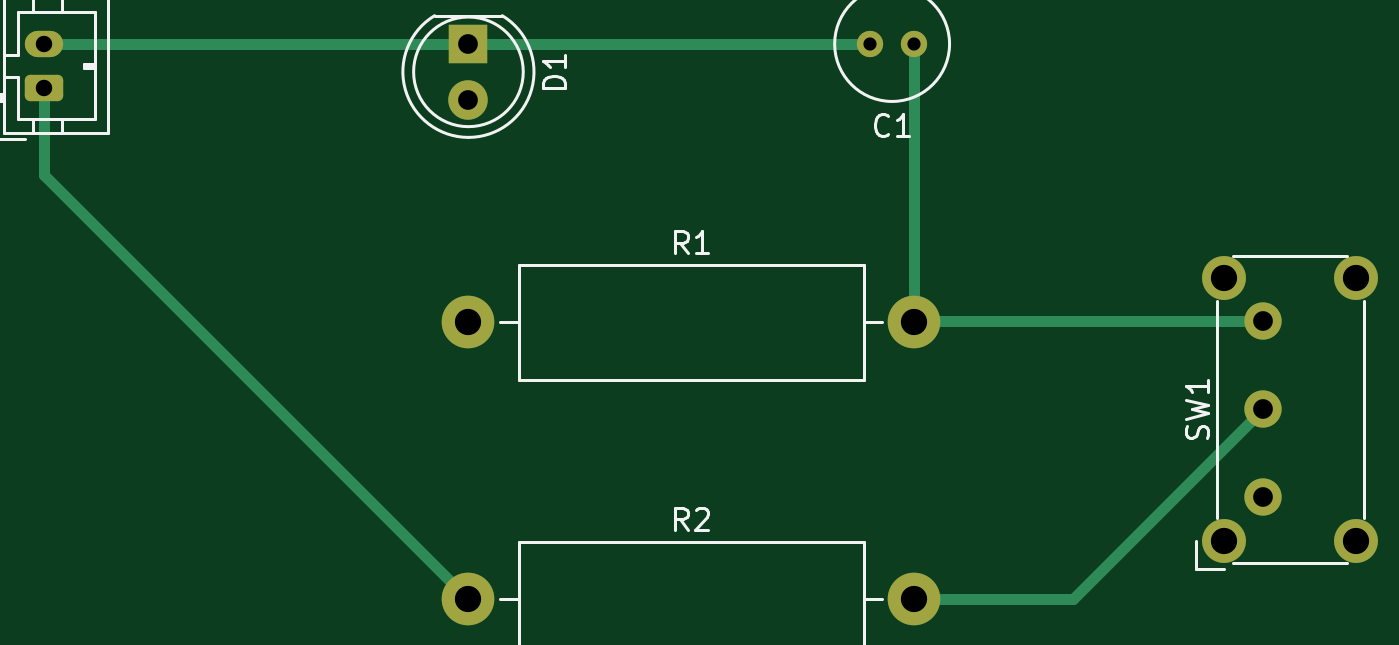
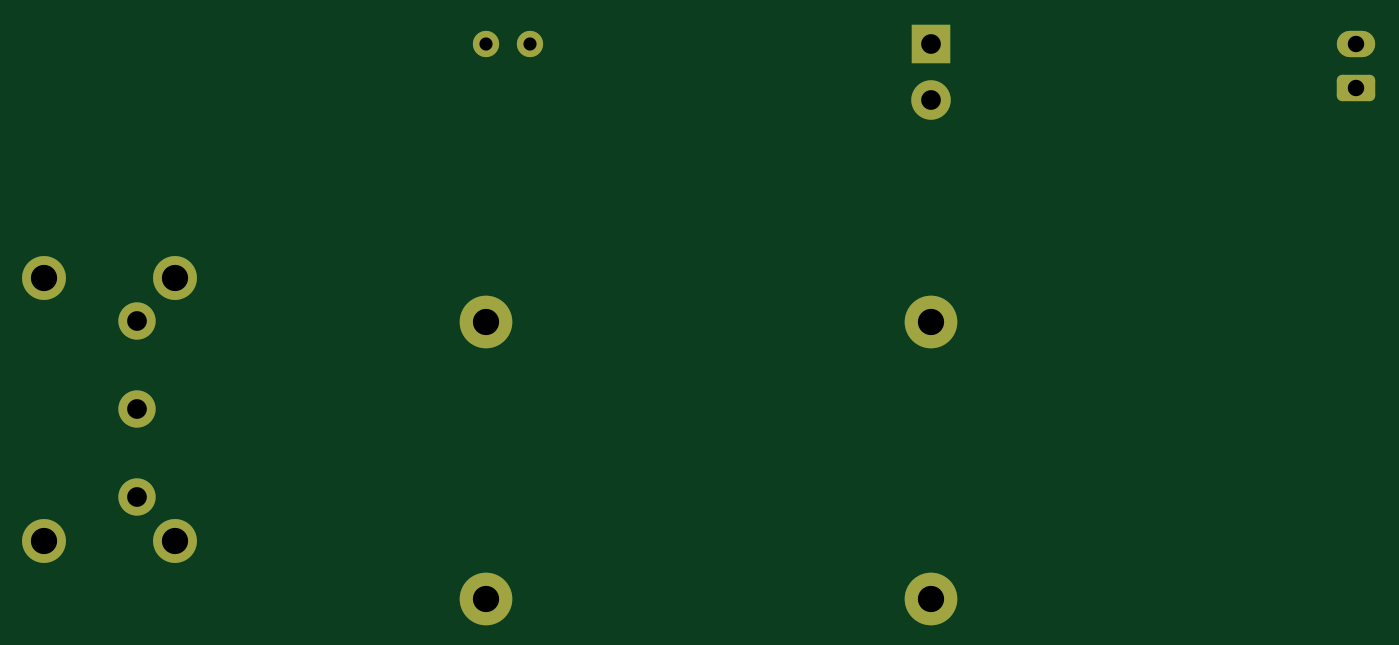
Circuit board: 11 layer files. Board 59.8 x 25.4 mm.
- bottom_copper: lab4e1-B_Cu.gbr (2663 bytes)
- bottom_mask: lab4e1-B_Mask.gbr (1878 bytes)
- paste: lab4e1-B_Paste.gbr (455 bytes)
- bottom_silk: lab4e1-B_Silkscreen.gbr (456 bytes)
- outline: lab4e1-Edge_Cuts.gbr (428 bytes)
- top_copper: lab4e1-F_Cu.gbr (3432 bytes)
- top_mask: lab4e1-F_Mask.gbr (1878 bytes)
- paste: lab4e1-F_Paste.gbr (455 bytes)
- top_silk: lab4e1-F_Silkscreen.gbr (6535 bytes)
- drill: lab4e1-NPTH.drl (274 bytes)
- drill: lab4e1-PTH.drl (747 bytes)

=== bottom_copper: lab4e1-B_Cu.gbr (2663 bytes, source withheld) ===
=== bottom_mask: lab4e1-B_Mask.gbr (1878 bytes, source withheld) ===
=== paste: lab4e1-B_Paste.gbr ===
%TF.GenerationSoftware,KiCad,Pcbnew,(6.0.10)*%
%TF.CreationDate,2023-02-16T14:20:32-08:00*%
%TF.ProjectId,lab4e1,6c616234-6531-42e6-9b69-6361645f7063,rev?*%
%TF.SameCoordinates,Original*%
%TF.FileFunction,Paste,Bot*%
%TF.FilePolarity,Positive*%
%FSLAX46Y46*%
G04 Gerber Fmt 4.6, Leading zero omitted, Abs format (unit mm)*
G04 Created by KiCad (PCBNEW (6.0.10)) date 2023-02-16 14:20:32*
%MOMM*%
%LPD*%
G01*
G04 APERTURE LIST*
G04 APERTURE END LIST*
M02*

=== bottom_silk: lab4e1-B_Silkscreen.gbr ===
%TF.GenerationSoftware,KiCad,Pcbnew,(6.0.10)*%
%TF.CreationDate,2023-02-16T14:20:32-08:00*%
%TF.ProjectId,lab4e1,6c616234-6531-42e6-9b69-6361645f7063,rev?*%
%TF.SameCoordinates,Original*%
%TF.FileFunction,Legend,Bot*%
%TF.FilePolarity,Positive*%
%FSLAX46Y46*%
G04 Gerber Fmt 4.6, Leading zero omitted, Abs format (unit mm)*
G04 Created by KiCad (PCBNEW (6.0.10)) date 2023-02-16 14:20:32*
%MOMM*%
%LPD*%
G01*
G04 APERTURE LIST*
G04 APERTURE END LIST*
M02*

=== outline: lab4e1-Edge_Cuts.gbr ===
%TF.GenerationSoftware,KiCad,Pcbnew,(6.0.10)*%
%TF.CreationDate,2023-02-16T14:20:32-08:00*%
%TF.ProjectId,lab4e1,6c616234-6531-42e6-9b69-6361645f7063,rev?*%
%TF.SameCoordinates,Original*%
%TF.FileFunction,Profile,NP*%
%FSLAX46Y46*%
G04 Gerber Fmt 4.6, Leading zero omitted, Abs format (unit mm)*
G04 Created by KiCad (PCBNEW (6.0.10)) date 2023-02-16 14:20:32*
%MOMM*%
%LPD*%
G01*
G04 APERTURE LIST*
G04 APERTURE END LIST*
M02*

=== top_copper: lab4e1-F_Cu.gbr ===
%TF.GenerationSoftware,KiCad,Pcbnew,(6.0.10)*%
%TF.CreationDate,2023-02-16T14:20:32-08:00*%
%TF.ProjectId,lab4e1,6c616234-6531-42e6-9b69-6361645f7063,rev?*%
%TF.SameCoordinates,Original*%
%TF.FileFunction,Copper,L1,Top*%
%TF.FilePolarity,Positive*%
%FSLAX46Y46*%
G04 Gerber Fmt 4.6, Leading zero omitted, Abs format (unit mm)*
G04 Created by KiCad (PCBNEW (6.0.10)) date 2023-02-16 14:20:32*
%MOMM*%
%LPD*%
G01*
G04 APERTURE LIST*
G04 Aperture macros list*
%AMRoundRect*
0 Rectangle with rounded corners*
0 $1 Rounding radius*
0 $2 $3 $4 $5 $6 $7 $8 $9 X,Y pos of 4 corners*
0 Add a 4 corners polygon primitive as box body*
4,1,4,$2,$3,$4,$5,$6,$7,$8,$9,$2,$3,0*
0 Add four circle primitives for the rounded corners*
1,1,$1+$1,$2,$3*
1,1,$1+$1,$4,$5*
1,1,$1+$1,$6,$7*
1,1,$1+$1,$8,$9*
0 Add four rect primitives between the rounded corners*
20,1,$1+$1,$2,$3,$4,$5,0*
20,1,$1+$1,$4,$5,$6,$7,0*
20,1,$1+$1,$6,$7,$8,$9,0*
20,1,$1+$1,$8,$9,$2,$3,0*%
G04 Aperture macros list end*
%TA.AperFunction,ComponentPad*%
%ADD10RoundRect,0.250000X0.625000X-0.350000X0.625000X0.350000X-0.625000X0.350000X-0.625000X-0.350000X0*%
%TD*%
%TA.AperFunction,ComponentPad*%
%ADD11O,1.750000X1.200000*%
%TD*%
%TA.AperFunction,ComponentPad*%
%ADD12C,1.200000*%
%TD*%
%TA.AperFunction,ComponentPad*%
%ADD13R,1.800000X1.800000*%
%TD*%
%TA.AperFunction,ComponentPad*%
%ADD14C,1.800000*%
%TD*%
%TA.AperFunction,ComponentPad*%
%ADD15C,2.000000*%
%TD*%
%TA.AperFunction,ComponentPad*%
%ADD16C,1.700000*%
%TD*%
%TA.AperFunction,ComponentPad*%
%ADD17C,2.400000*%
%TD*%
%TA.AperFunction,ComponentPad*%
%ADD18O,2.400000X2.400000*%
%TD*%
%TA.AperFunction,Conductor*%
%ADD19C,0.508000*%
%TD*%
%TA.AperFunction,Conductor*%
%ADD20C,0.250000*%
%TD*%
G04 APERTURE END LIST*
D10*
%TO.P,J1,1,Pin_1*%
%TO.N,Net-(J1-Pad1)*%
X115270000Y-88350000D03*
D11*
%TO.P,J1,2,Pin_2*%
%TO.N,Net-(C1-Pad2)*%
X115270000Y-86350000D03*
%TD*%
D12*
%TO.P,C1,1*%
%TO.N,Net-(C1-Pad1)*%
X154940000Y-86360000D03*
%TO.P,C1,2*%
%TO.N,Net-(C1-Pad2)*%
X152940000Y-86360000D03*
%TD*%
D13*
%TO.P,D1,1,K*%
%TO.N,Net-(C1-Pad2)*%
X134620000Y-86360000D03*
D14*
%TO.P,D1,2,A*%
%TO.N,Net-(D1-Pad2)*%
X134620000Y-88900000D03*
%TD*%
D15*
%TO.P,SW1,*%
%TO.N,*%
X169095000Y-109012500D03*
X175095000Y-109012500D03*
X169095000Y-97012500D03*
X175095000Y-97012500D03*
D16*
%TO.P,SW1,1,A*%
%TO.N,unconnected-(SW1-Pad1)*%
X170845000Y-107012500D03*
%TO.P,SW1,2,B*%
%TO.N,Net-(R2-Pad2)*%
X170845000Y-103012500D03*
%TO.P,SW1,3,C*%
%TO.N,Net-(C1-Pad1)*%
X170845000Y-99012500D03*
%TD*%
D17*
%TO.P,R2,1*%
%TO.N,Net-(J1-Pad1)*%
X134620000Y-111680000D03*
D18*
%TO.P,R2,2*%
%TO.N,Net-(R2-Pad2)*%
X154940000Y-111680000D03*
%TD*%
D17*
%TO.P,R1,1*%
%TO.N,Net-(D1-Pad2)*%
X134620000Y-99060000D03*
D18*
%TO.P,R1,2*%
%TO.N,Net-(C1-Pad1)*%
X154940000Y-99060000D03*
%TD*%
D19*
%TO.N,Net-(C1-Pad1)*%
X154987500Y-99012500D02*
X154940000Y-99060000D01*
X170845000Y-99012500D02*
X154987500Y-99012500D01*
X154940000Y-99060000D02*
X154940000Y-86360000D01*
%TO.N,Net-(C1-Pad2)*%
X134620000Y-86360000D02*
X115280000Y-86360000D01*
X115280000Y-86360000D02*
X115270000Y-86350000D01*
X152940000Y-86360000D02*
X134620000Y-86360000D01*
%TO.N,Net-(J1-Pad1)*%
X115270000Y-92330000D02*
X134620000Y-111680000D01*
X115270000Y-88350000D02*
X115270000Y-92330000D01*
%TO.N,Net-(R2-Pad2)*%
X170845000Y-103012500D02*
X162177500Y-111680000D01*
X162177500Y-111680000D02*
X154940000Y-111680000D01*
D20*
X160020000Y-111760000D02*
X159940000Y-111680000D01*
%TD*%
M02*

=== top_mask: lab4e1-F_Mask.gbr (1878 bytes, source withheld) ===
=== paste: lab4e1-F_Paste.gbr ===
%TF.GenerationSoftware,KiCad,Pcbnew,(6.0.10)*%
%TF.CreationDate,2023-02-16T14:20:32-08:00*%
%TF.ProjectId,lab4e1,6c616234-6531-42e6-9b69-6361645f7063,rev?*%
%TF.SameCoordinates,Original*%
%TF.FileFunction,Paste,Top*%
%TF.FilePolarity,Positive*%
%FSLAX46Y46*%
G04 Gerber Fmt 4.6, Leading zero omitted, Abs format (unit mm)*
G04 Created by KiCad (PCBNEW (6.0.10)) date 2023-02-16 14:20:32*
%MOMM*%
%LPD*%
G01*
G04 APERTURE LIST*
G04 APERTURE END LIST*
M02*

=== top_silk: lab4e1-F_Silkscreen.gbr ===
%TF.GenerationSoftware,KiCad,Pcbnew,(6.0.10)*%
%TF.CreationDate,2023-02-16T14:20:32-08:00*%
%TF.ProjectId,lab4e1,6c616234-6531-42e6-9b69-6361645f7063,rev?*%
%TF.SameCoordinates,Original*%
%TF.FileFunction,Legend,Top*%
%TF.FilePolarity,Positive*%
%FSLAX46Y46*%
G04 Gerber Fmt 4.6, Leading zero omitted, Abs format (unit mm)*
G04 Created by KiCad (PCBNEW (6.0.10)) date 2023-02-16 14:20:32*
%MOMM*%
%LPD*%
G01*
G04 APERTURE LIST*
%ADD10C,0.150000*%
%ADD11C,0.120000*%
G04 APERTURE END LIST*
D10*
%TO.C,J1*%
X111822380Y-87683333D02*
X112536666Y-87683333D01*
X112679523Y-87730952D01*
X112774761Y-87826190D01*
X112822380Y-87969047D01*
X112822380Y-88064285D01*
X112822380Y-86683333D02*
X112822380Y-87254761D01*
X112822380Y-86969047D02*
X111822380Y-86969047D01*
X111965238Y-87064285D01*
X112060476Y-87159523D01*
X112108095Y-87254761D01*
%TO.C,C1*%
X153773333Y-90467142D02*
X153725714Y-90514761D01*
X153582857Y-90562380D01*
X153487619Y-90562380D01*
X153344761Y-90514761D01*
X153249523Y-90419523D01*
X153201904Y-90324285D01*
X153154285Y-90133809D01*
X153154285Y-89990952D01*
X153201904Y-89800476D01*
X153249523Y-89705238D01*
X153344761Y-89610000D01*
X153487619Y-89562380D01*
X153582857Y-89562380D01*
X153725714Y-89610000D01*
X153773333Y-89657619D01*
X154725714Y-90562380D02*
X154154285Y-90562380D01*
X154440000Y-90562380D02*
X154440000Y-89562380D01*
X154344761Y-89705238D01*
X154249523Y-89800476D01*
X154154285Y-89848095D01*
%TO.C,D1*%
X139032380Y-88368095D02*
X138032380Y-88368095D01*
X138032380Y-88130000D01*
X138080000Y-87987142D01*
X138175238Y-87891904D01*
X138270476Y-87844285D01*
X138460952Y-87796666D01*
X138603809Y-87796666D01*
X138794285Y-87844285D01*
X138889523Y-87891904D01*
X138984761Y-87987142D01*
X139032380Y-88130000D01*
X139032380Y-88368095D01*
X139032380Y-86844285D02*
X139032380Y-87415714D01*
X139032380Y-87130000D02*
X138032380Y-87130000D01*
X138175238Y-87225238D01*
X138270476Y-87320476D01*
X138318095Y-87415714D01*
%TO.C,SW1*%
X168299761Y-104345833D02*
X168347380Y-104202976D01*
X168347380Y-103964880D01*
X168299761Y-103869642D01*
X168252142Y-103822023D01*
X168156904Y-103774404D01*
X168061666Y-103774404D01*
X167966428Y-103822023D01*
X167918809Y-103869642D01*
X167871190Y-103964880D01*
X167823571Y-104155357D01*
X167775952Y-104250595D01*
X167728333Y-104298214D01*
X167633095Y-104345833D01*
X167537857Y-104345833D01*
X167442619Y-104298214D01*
X167395000Y-104250595D01*
X167347380Y-104155357D01*
X167347380Y-103917261D01*
X167395000Y-103774404D01*
X167347380Y-103441071D02*
X168347380Y-103202976D01*
X167633095Y-103012500D01*
X168347380Y-102822023D01*
X167347380Y-102583928D01*
X168347380Y-101679166D02*
X168347380Y-102250595D01*
X168347380Y-101964880D02*
X167347380Y-101964880D01*
X167490238Y-102060119D01*
X167585476Y-102155357D01*
X167633095Y-102250595D01*
%TO.C,R2*%
X144613333Y-108512380D02*
X144280000Y-108036190D01*
X144041904Y-108512380D02*
X144041904Y-107512380D01*
X144422857Y-107512380D01*
X144518095Y-107560000D01*
X144565714Y-107607619D01*
X144613333Y-107702857D01*
X144613333Y-107845714D01*
X144565714Y-107940952D01*
X144518095Y-107988571D01*
X144422857Y-108036190D01*
X144041904Y-108036190D01*
X144994285Y-107607619D02*
X145041904Y-107560000D01*
X145137142Y-107512380D01*
X145375238Y-107512380D01*
X145470476Y-107560000D01*
X145518095Y-107607619D01*
X145565714Y-107702857D01*
X145565714Y-107798095D01*
X145518095Y-107940952D01*
X144946666Y-108512380D01*
X145565714Y-108512380D01*
%TO.C,R1*%
X144613333Y-95892380D02*
X144280000Y-95416190D01*
X144041904Y-95892380D02*
X144041904Y-94892380D01*
X144422857Y-94892380D01*
X144518095Y-94940000D01*
X144565714Y-94987619D01*
X144613333Y-95082857D01*
X144613333Y-95225714D01*
X144565714Y-95320952D01*
X144518095Y-95368571D01*
X144422857Y-95416190D01*
X144041904Y-95416190D01*
X145565714Y-95892380D02*
X144994285Y-95892380D01*
X145280000Y-95892380D02*
X145280000Y-94892380D01*
X145184761Y-95035238D01*
X145089523Y-95130476D01*
X144994285Y-95178095D01*
D11*
%TO.C,J1*%
X114770000Y-90410000D02*
X114770000Y-89800000D01*
X117070000Y-87250000D02*
X117570000Y-87250000D01*
X118180000Y-84290000D02*
X113460000Y-84290000D01*
X118180000Y-90410000D02*
X118180000Y-84290000D01*
X113460000Y-87850000D02*
X114070000Y-87850000D01*
X114070000Y-89800000D02*
X117570000Y-89800000D01*
X113160000Y-90710000D02*
X114410000Y-90710000D01*
X113460000Y-84290000D02*
X113460000Y-90410000D01*
X116070000Y-84290000D02*
X116070000Y-84900000D01*
X117570000Y-87450000D02*
X117070000Y-87450000D01*
X114070000Y-84900000D02*
X114070000Y-86850000D01*
X117070000Y-87450000D02*
X117070000Y-87250000D01*
X117570000Y-84900000D02*
X114070000Y-84900000D01*
X113160000Y-89460000D02*
X113160000Y-90710000D01*
X113460000Y-88650000D02*
X113260000Y-88650000D01*
X116070000Y-90410000D02*
X116070000Y-89800000D01*
X113260000Y-88950000D02*
X113460000Y-88950000D01*
X113260000Y-88650000D02*
X113260000Y-88950000D01*
X114770000Y-84290000D02*
X114770000Y-84900000D01*
X113360000Y-88650000D02*
X113360000Y-88950000D01*
X114070000Y-86850000D02*
X113460000Y-86850000D01*
X117570000Y-87350000D02*
X117070000Y-87350000D01*
X113460000Y-90410000D02*
X118180000Y-90410000D01*
X114070000Y-87850000D02*
X114070000Y-89800000D01*
X117570000Y-89800000D02*
X117570000Y-84900000D01*
%TO.C,C1*%
X156560000Y-86360000D02*
G75*
G03*
X156560000Y-86360000I-2620000J0D01*
G01*
%TO.C,D1*%
X136165000Y-85070000D02*
X133075000Y-85070000D01*
X134619538Y-90620000D02*
G75*
G03*
X136164830Y-85070000I462J2990000D01*
G01*
X133075170Y-85070000D02*
G75*
G03*
X134620462Y-90620000I1544830J-2560000D01*
G01*
X137120000Y-87630000D02*
G75*
G03*
X137120000Y-87630000I-2500000J0D01*
G01*
%TO.C,SW1*%
X174695000Y-110012500D02*
X169495000Y-110012500D01*
X167795000Y-110312500D02*
X167795000Y-109012500D01*
X175445000Y-98062500D02*
X175445000Y-107962500D01*
X169495000Y-96012500D02*
X174695000Y-96012500D01*
X168745000Y-107962500D02*
X168745000Y-98062500D01*
X169095000Y-110312500D02*
X167795000Y-110312500D01*
%TO.C,R2*%
X152650000Y-109060000D02*
X136910000Y-109060000D01*
X136060000Y-111680000D02*
X136910000Y-111680000D01*
X153500000Y-111680000D02*
X152650000Y-111680000D01*
X136910000Y-109060000D02*
X136910000Y-114300000D01*
X136910000Y-114300000D02*
X152650000Y-114300000D01*
X152650000Y-114300000D02*
X152650000Y-109060000D01*
%TO.C,R1*%
X152650000Y-101680000D02*
X152650000Y-96440000D01*
X136060000Y-99060000D02*
X136910000Y-99060000D01*
X136910000Y-101680000D02*
X152650000Y-101680000D01*
X152650000Y-96440000D02*
X136910000Y-96440000D01*
X153500000Y-99060000D02*
X152650000Y-99060000D01*
X136910000Y-96440000D02*
X136910000Y-101680000D01*
%TD*%
M02*

=== drill: lab4e1-NPTH.drl ===
M48
; DRILL file {KiCad (6.0.10)} date Thu Feb 16 14:20:48 2023
; FORMAT={-:-/ absolute / inch / decimal}
; #@! TF.CreationDate,2023-02-16T14:20:48-08:00
; #@! TF.GenerationSoftware,Kicad,Pcbnew,(6.0.10)
; #@! TF.FileFunction,NonPlated,1,2,NPTH
FMAT,2
INCH
%
G90
G05
T0
M30

=== drill: lab4e1-PTH.drl ===
M48
; DRILL file {KiCad (6.0.10)} date Thu Feb 16 14:20:48 2023
; FORMAT={-:-/ absolute / inch / decimal}
; #@! TF.CreationDate,2023-02-16T14:20:48-08:00
; #@! TF.GenerationSoftware,Kicad,Pcbnew,(6.0.10)
; #@! TF.FileFunction,Plated,1,2,PTH
FMAT,2
INCH
; #@! TA.AperFunction,Plated,PTH,ComponentDrill
T1C0.0236
; #@! TA.AperFunction,Plated,PTH,ComponentDrill
T2C0.0295
; #@! TA.AperFunction,Plated,PTH,ComponentDrill
T3C0.0354
; #@! TA.AperFunction,Plated,PTH,ComponentDrill
T4C0.0472
%
G90
G05
T1
X6.0213Y-3.4
X6.1Y-3.4
T2
X4.5382Y-3.3996
X4.5382Y-3.4783
T3
X5.3Y-3.4
X5.3Y-3.5
X6.7262Y-3.8981
X6.7262Y-4.0556
X6.7262Y-4.2131
T4
X5.3Y-3.9
X5.3Y-4.3969
X6.1Y-3.9
X6.1Y-4.3969
X6.6573Y-3.8194
X6.6573Y-4.2918
X6.8935Y-3.8194
X6.8935Y-4.2918
T0
M30

